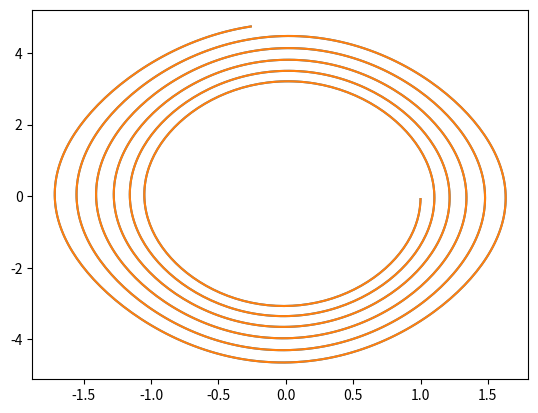

The script that saved this image:
#!/usr/bin/env python3
# -*- coding: utf-8 -*-

import numpy as np
from math import *
import matplotlib.pyplot as plt

class Pendulum:

    # RETURNS: default parameters for the system
    def default_params():
        return {
                "g_mps2": 9.81
                , "l_m": 1.0
                , "m_kg": 1.0
               }

    # RETURNS:
    #   the number of the dynamic generalized variables
    #   of the current system
    @property
    def dynamic_vars_N(self):
        return 1

    # RETURNS: default initial state for the system
    def default_init_state(self):
        phase_vector = np.ndarray(shape=(self.dynamic_vars_N,3), dtype=float)
        # q1: alpha
        phase_vector[0][0] = 1.0
        # p1: alpha momentum
        phase_vector[0][1] = 0.0
        # f1: alpha generalized force (external wrt the system)
        phase_vector[0][2] = 0.0
        return phase_vector

    # provides an external forces to the system at current state
    # NOTE: usually indirectly issued by non-potential forces,
    #   like friction, thrust, etc. - all the stuff which didn't
    #   make it directly to the system hamiltonian.
    def current_ext_forces(self):
        return np.zeros(shape=(self.dynamic_vars_N, 1), dtype=float)

    # @self.phase_vector a phase space vector
    #   which describes the system state
    #   NOTE: first index selects the generalized variable
    #         second index == 0 selects the generalized coordinate
    #                      == 1 selects the corresponding generalized momentum
    #                      == 2 selects the corresponding external force
    def __init__(self, params=None, init_phase_vector=None):
        if params is None:
            self.params = Pendulum.default_params()
        else:
            self.params = params

        if init_phase_vector is None:
            self.phase_vector = self.default_init_state()
        else:
            self.phase_vector = init_phase_vector

        self.H0 = self.H()
        print("Initialized Pendulum system: %s" % (str(self)))

    # RETURNS:
    #   Human readable representation
    def __str__(self):
        return "Phase vector: %s\nParameters: %s\nHamiltonian: %s\n" % (str(self.phase_vector), str(self.params), str(self.H()))

    # Hamiltonian of the system (dynamical external forces are ignored
    # here, cause random H shift which comes from current forces
    # being used in computation gives us just nothing, cause its
    # derivatives only matter)
    # NOTE: meanwhile the forces are to be computed for
    #   Hamiltonian derivatives.
    def H(self):
        m = self.params["m_kg"]
        g = self.params["g_mps2"]
        l = self.params["l_m"]
        q_alpha = self.phase_vector[0][0]
        p_alpha = self.phase_vector[0][1]
        return (m * g * l * (1.0 - cos(q_alpha))
                + m * (l * p_alpha)**2.0/2)

    # Partial derivative of our Hamiltonian
    # wrt to var with given index
    def dHdq(self, var_idx):
        if (var_idx == 0):
            m = self.params["m_kg"]
            g = self.params["g_mps2"]
            l = self.params["l_m"]
            q_alpha = self.phase_vector[0][0]
            f_alpha = self.phase_vector[0][2]

            #                                    Immediate
            #             Internal               Arbitrary
            #       ----Conservative-----      -External-
            #      /       force         \    /  force /
            return m * g * l * sin(q_alpha)# + f_alpha
        raise RuntimeError("Unknown variable index: %s" % str(var_idx))

    # Partial derivative of our Hamiltonian
    # wrt to var momentum with given index
    def dHdp(self, var_idx):
        if (var_idx == 0):
            m = self.params["m_kg"]
            l = self.params["l_m"]
            p_alpha = self.phase_vector[0][1]
            return m * l**2 * p_alpha
        raise RuntimeError("Unknown variable index: %s" % str(var_idx))

    # Make a simulation step on @dt, while applying
    # given external generalized forces on the system.
    # TODO: take into account generalized forces
    def step(self, eneralized_forces_vector, dt):
        # initial energy at the beginning of the step
        H1 = self.H()

        # current control forces at the current step
        self.phase_vector[:,2] = self.current_ext_forces()

        # first to columns are dp and dq
        # last column is the work of external forces
        dV = np.ndarray(shape=self.phase_vector.shape, dtype=float)
        for i in range(self.phase_vector.shape[0]):
            # Hamilton equations for evolution
            # dq/dt = dH/dp
            # dp/dt = -dH/dq
            # ->
            # dq = (dH/dp) * dt
            # dp = -(dH/dq) * dt

            # first we jump directly to raw solution, which
            # is not optimized due to finite dt, and might have
            # energy discrepancy, we use it as 0th-approximation
            # to correct solution
            dp = -self.dHdq(i) * dt
            dq = self.dHdp(i) * dt

            # preliminary change of the phase vector
            dV[i, 0] = dq
            dV[i, 1] = dp

            # the work of the external forces
            dV[i, 2] = dq * self.phase_vector[i,2]

        # updating all q and p
        self.phase_vector[:,0] += dV[:,0]
        self.phase_vector[:,1] += dV[:,1]

        # computing energy gain/loss due to external forces
        # work along/against the system
        H_estimated = H1 + np.sum(dV[:,2])

        # for now fits only to the conservative systems
        #self.apply_H_correction(H_estimated)

    # corrects the current phase space location to
    # fit H=H_estimated constraint using the gradient descent
    # with decay
    def apply_H_correction(self, H_estimated):
        # how much of grad is determined with the current grad
        grad_decay = 0.1
        # how big step wrt to grad
        step_rate = 0.0001
        # The allowed error in H
        H_epsilon = 0.00001

        def loss():
            return (self.H() - H_estimated)**2

        # @i the coordinate variable index
        def dLdq(i):
            return 2 * (self.H() - H_estimated) * self.dHdq(i)

        # @i the momentum variable index
        def dLdp(i):
            return 2 * (self.H() - H_estimated) * self.dHdp(i)
        
        # initializing the gradient vector with initial grad
        gradient = np.ndarray(shape=self.phase_vector.shape, dtype=float)
        for i in range(self.phase_vector.shape[0]):
            gradient[i,0] = self.dHdq(i)
            gradient[i,1] = self.dHdp(i)

        # iterating over down to min of loss function with decaying
        # gradient descent variation
        steps_counter = 0
        while loss() > H_epsilon:
            gradient = np.ndarray(shape=self.phase_vector.shape, dtype=float)
            for i in range(self.phase_vector.shape[0]):
                gradient[i,0] = dLdq(i) * grad_decay + gradient[i,0] * (1.0 - grad_decay)
                gradient[i,1] = dLdp(i) * grad_decay + gradient[i,1] * (1.0 - grad_decay)
            self.phase_vector = self.phase_vector - step_rate * gradient
            steps_counter += 1

        print("H correction done: %d steps, error: %f" % (steps_counter, loss()))
            
    # Runs some iterations
    def run(self, steps_count, dt=0.01):
        # only 2d plotting
        curve_p = np.ndarray(shape=(steps_count, 2), dtype=float)
        curve_q = np.ndarray(shape=(steps_count, 2), dtype=float)

        for i in range(steps_count):
            self.step(None, dt)
            print(self)

            # only 2d for now
            curve_q[i] = self.phase_vector[0][0]
            curve_p[i] = self.phase_vector[0][1]

        plt.plot(curve_q, curve_p)
        plt.show()


if __name__ == "__main__":
    system = Pendulum()
    system.run(1300)
